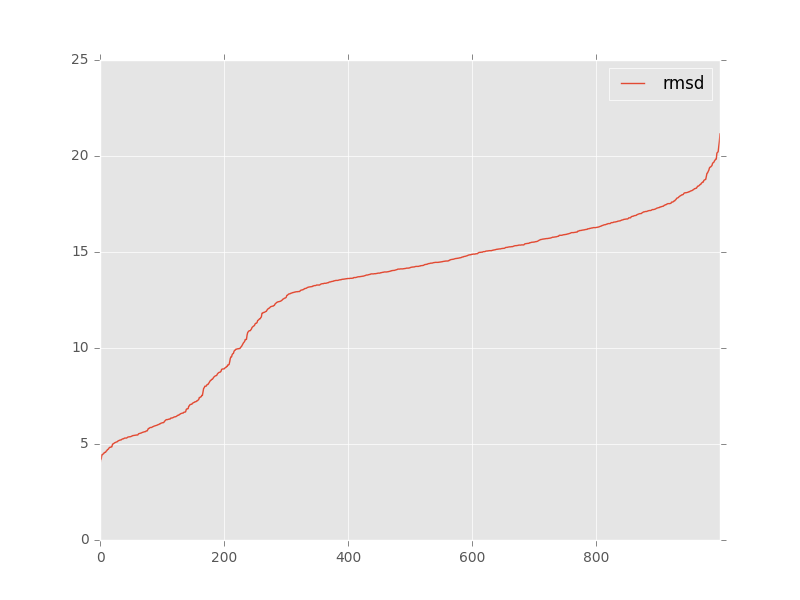

The table this chart was drawn from, first rows:
, target, model, rmsd, group_name
0, 5k7c_clean_onechain_renumber_as_puzzle_r…, rp17_948f56bb-ea7a-4619-9945-2fbfd6902c2…, 17.88, 
1, 5k7c_clean_onechain_renumber_as_puzzle_r…, rp17_948f56bb-ea7a-4619-9945-2fbfd6902c2…, 18.09, 
2, 5k7c_clean_onechain_renumber_as_puzzle_r…, rp17_948f56bb-ea7a-4619-9945-2fbfd6902c2…, 8.75, 
3, 5k7c_clean_onechain_renumber_as_puzzle_r…, rp17_948f56bb-ea7a-4619-9945-2fbfd6902c2…, 5.98, 
4, 5k7c_clean_onechain_renumber_as_puzzle_r…, rp17_948f56bb-ea7a-4619-9945-2fbfd6902c2…, 9.28, 
5, 5k7c_clean_onechain_renumber_as_puzzle_r…, rp17_948f56bb-ea7a-4619-9945-2fbfd6902c2…, 16.84, 
6, 5k7c_clean_onechain_renumber_as_puzzle_r…, rp17_948f56bb-ea7a-4619-9945-2fbfd6902c2…, 6.97, 
7, 5k7c_clean_onechain_renumber_as_puzzle_r…, rp17_948f56bb-ea7a-4619-9945-2fbfd6902c2…, 5.63, 
8, 5k7c_clean_onechain_renumber_as_puzzle_r…, rp17_948f56bb-ea7a-4619-9945-2fbfd6902c2…, 15.96, 
9, 5k7c_clean_onechain_renumber_as_puzzle_r…, rp17_948f56bb-ea7a-4619-9945-2fbfd6902c2…, 15.98, 
10, 5k7c_clean_onechain_renumber_as_puzzle_r…, rp17_948f56bb-ea7a-4619-9945-2fbfd6902c2…, 16.89, 
11, 5k7c_clean_onechain_renumber_as_puzzle_r…, rp17_948f56bb-ea7a-4619-9945-2fbfd6902c2…, 8.57, 
12, 5k7c_clean_onechain_renumber_as_puzzle_r…, rp17_948f56bb-ea7a-4619-9945-2fbfd6902c2…, 15.82, 
13, 5k7c_clean_onechain_renumber_as_puzzle_r…, rp17_948f56bb-ea7a-4619-9945-2fbfd6902c2…, 15.77, 
14, 5k7c_clean_onechain_renumber_as_puzzle_r…, rp17_948f56bb-ea7a-4619-9945-2fbfd6902c2…, 15.92, 
15, 5k7c_clean_onechain_renumber_as_puzzle_r…, rp17_948f56bb-ea7a-4619-9945-2fbfd6902c2…, 16.23, 
16, 5k7c_clean_onechain_renumber_as_puzzle_r…, rp17_948f56bb-ea7a-4619-9945-2fbfd6902c2…, 7.42, 
17, 5k7c_clean_onechain_renumber_as_puzzle_r…, rp17_948f56bb-ea7a-4619-9945-2fbfd6902c2…, 15.92, 
18, 5k7c_clean_onechain_renumber_as_puzzle_r…, rp17_948f56bb-ea7a-4619-9945-2fbfd6902c2…, 17.17, 
19, 5k7c_clean_onechain_renumber_as_puzzle_r…, rp17_948f56bb-ea7a-4619-9945-2fbfd6902c2…, 14.96, 
20, 5k7c_clean_onechain_renumber_as_puzzle_r…, rp17_948f56bb-ea7a-4619-9945-2fbfd6902c2…, 17.79, 
21, 5k7c_clean_onechain_renumber_as_puzzle_r…, rp17_948f56bb-ea7a-4619-9945-2fbfd6902c2…, 4.56, 
22, 5k7c_clean_onechain_renumber_as_puzzle_r…, rp17_948f56bb-ea7a-4619-9945-2fbfd6902c2…, 5.94, 
23, 5k7c_clean_onechain_renumber_as_puzzle_r…, rp17_948f56bb-ea7a-4619-9945-2fbfd6902c2…, 5.58, 
24, 5k7c_clean_onechain_renumber_as_puzzle_r…, rp17_948f56bb-ea7a-4619-9945-2fbfd6902c2…, 17.21, 
25, 5k7c_clean_onechain_renumber_as_puzzle_r…, rp17_948f56bb-ea7a-4619-9945-2fbfd6902c2…, 16.42, 
26, 5k7c_clean_onechain_renumber_as_puzzle_r…, rp17_948f56bb-ea7a-4619-9945-2fbfd6902c2…, 18.45, 
27, 5k7c_clean_onechain_renumber_as_puzzle_r…, rp17_948f56bb-ea7a-4619-9945-2fbfd6902c2…, 14.11, 
28, 5k7c_clean_onechain_renumber_as_puzzle_r…, rp17_948f56bb-ea7a-4619-9945-2fbfd6902c2…, 18.58, 
29, 5k7c_clean_onechain_renumber_as_puzzle_r…, rp17_948f56bb-ea7a-4619-9945-2fbfd6902c2…, 16.68, 
30, 5k7c_clean_onechain_renumber_as_puzzle_r…, rp17_948f56bb-ea7a-4619-9945-2fbfd6902c2…, 17.6, 
31, 5k7c_clean_onechain_renumber_as_puzzle_r…, rp17_948f56bb-ea7a-4619-9945-2fbfd6902c2…, 4.85, 
32, 5k7c_clean_onechain_renumber_as_puzzle_r…, rp17_948f56bb-ea7a-4619-9945-2fbfd6902c2…, 5.38, 
33, 5k7c_clean_onechain_renumber_as_puzzle_r…, rp17_948f56bb-ea7a-4619-9945-2fbfd6902c2…, 4.45, 
34, 5k7c_clean_onechain_renumber_as_puzzle_r…, rp17_948f56bb-ea7a-4619-9945-2fbfd6902c2…, 5.01, 
35, 5k7c_clean_onechain_renumber_as_puzzle_r…, rp17_948f56bb-ea7a-4619-9945-2fbfd6902c2…, 15.67, 
36, 5k7c_clean_onechain_renumber_as_puzzle_r…, rp17_948f56bb-ea7a-4619-9945-2fbfd6902c2…, 17.0, 
37, 5k7c_clean_onechain_renumber_as_puzzle_r…, rp17_948f56bb-ea7a-4619-9945-2fbfd6902c2…, 18.08, 
38, 5k7c_clean_onechain_renumber_as_puzzle_r…, rp17_948f56bb-ea7a-4619-9945-2fbfd6902c2…, 18.17, 
39, 5k7c_clean_onechain_renumber_as_puzzle_r…, rp17_948f56bb-ea7a-4619-9945-2fbfd6902c2…, 15.56, 
40, 5k7c_clean_onechain_renumber_as_puzzle_r…, rp17_948f56bb-ea7a-4619-9945-2fbfd6902c2…, 4.72, 
41, 5k7c_clean_onechain_renumber_as_puzzle_r…, rp17_948f56bb-ea7a-4619-9945-2fbfd6902c2…, 14.25, 
42, 5k7c_clean_onechain_renumber_as_puzzle_r…, rp17_948f56bb-ea7a-4619-9945-2fbfd6902c2…, 15.65, 
43, 5k7c_clean_onechain_renumber_as_puzzle_r…, rp17_948f56bb-ea7a-4619-9945-2fbfd6902c2…, 5.36, 
44, 5k7c_clean_onechain_renumber_as_puzzle_r…, rp17_948f56bb-ea7a-4619-9945-2fbfd6902c2…, 16.45, 
45, 5k7c_clean_onechain_renumber_as_puzzle_r…, rp17_948f56bb-ea7a-4619-9945-2fbfd6902c2…, 15.97, 
46, 5k7c_clean_onechain_renumber_as_puzzle_r…, rp17_948f56bb-ea7a-4619-9945-2fbfd6902c2…, 16.18, 
47, 5k7c_clean_onechain_renumber_as_puzzle_r…, rp17_948f56bb-ea7a-4619-9945-2fbfd6902c2…, 17.3, 
48, 5k7c_clean_onechain_renumber_as_puzzle_r…, rp17_948f56bb-ea7a-4619-9945-2fbfd6902c2…, 6.11, 
49, 5k7c_clean_onechain_renumber_as_puzzle_r…, rp17_948f56bb-ea7a-4619-9945-2fbfd6902c2…, 7.16, 
50, 5k7c_clean_onechain_renumber_as_puzzle_r…, rp17_948f56bb-ea7a-4619-9945-2fbfd6902c2…, 6.49, 
51, 5k7c_clean_onechain_renumber_as_puzzle_r…, rp17_948f56bb-ea7a-4619-9945-2fbfd6902c2…, 5.11, 
52, 5k7c_clean_onechain_renumber_as_puzzle_r…, rp17_948f56bb-ea7a-4619-9945-2fbfd6902c2…, 18.14, 
53, 5k7c_clean_onechain_renumber_as_puzzle_r…, rp17_948f56bb-ea7a-4619-9945-2fbfd6902c2…, 16.27, 
54, 5k7c_clean_onechain_renumber_as_puzzle_r…, rp17_948f56bb-ea7a-4619-9945-2fbfd6902c2…, 12.82, 
55, 5k7c_clean_onechain_renumber_as_puzzle_r…, rp17_948f56bb-ea7a-4619-9945-2fbfd6902c2…, 17.46, 
56, 5k7c_clean_onechain_renumber_as_puzzle_r…, rp17_948f56bb-ea7a-4619-9945-2fbfd6902c2…, 4.97, 
57, 5k7c_clean_onechain_renumber_as_puzzle_r…, rp17_948f56bb-ea7a-4619-9945-2fbfd6902c2…, 14.04, 
58, 5k7c_clean_onechain_renumber_as_puzzle_r…, rp17_948f56bb-ea7a-4619-9945-2fbfd6902c2…, 16.48, 
59, 5k7c_clean_onechain_renumber_as_puzzle_r…, rp17_948f56bb-ea7a-4619-9945-2fbfd6902c2…, 18.64, 
... 940 more rows
